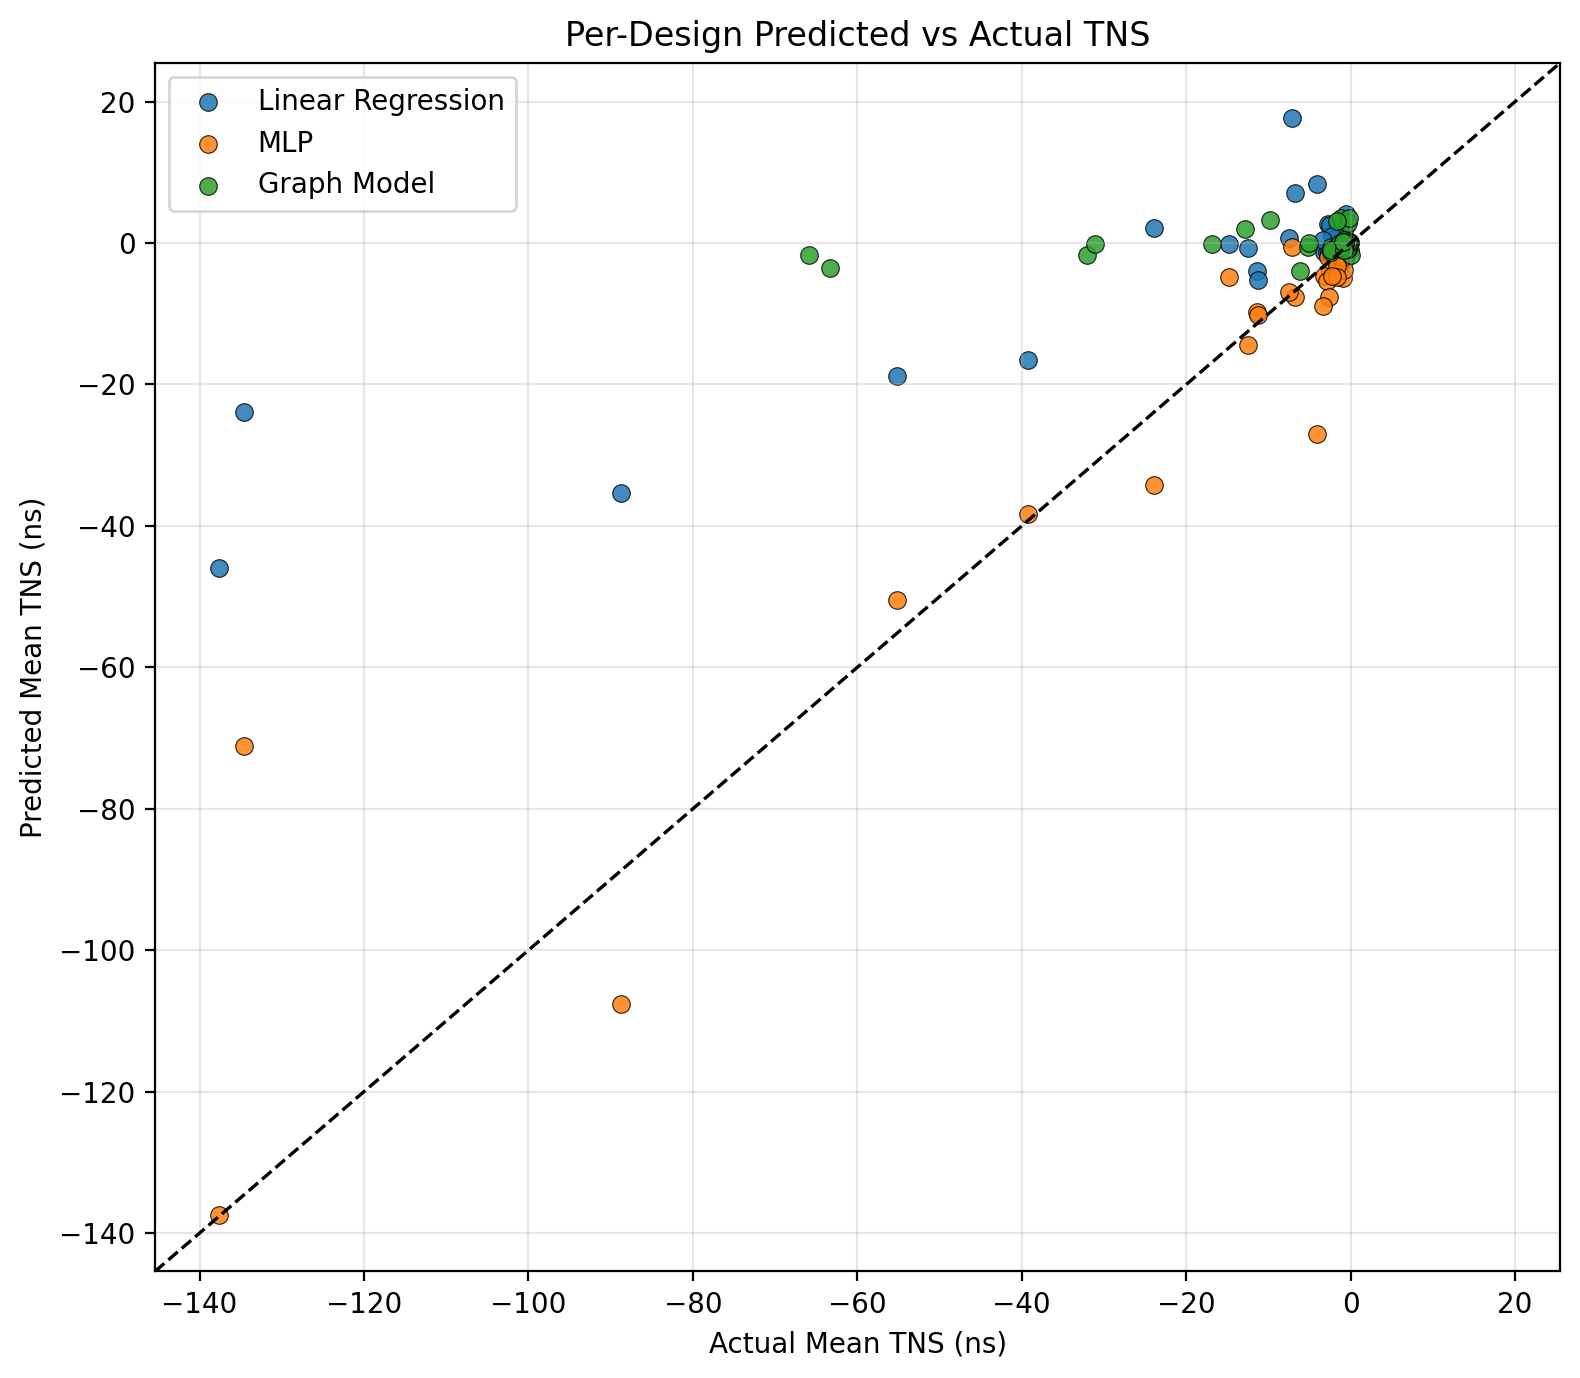

Data behind this chart, as committed beside it:
design_name, true_mean, pred_mean, model, source_path
i2c, -2.352, -0.538, graph_model, C:\Users\DeAndre\Documents\Spring 2026\n…
i2c, -7.131, 17.73, linear_regression, C:\Users\DeAndre\Documents\Spring 2026\n…
i2c, -7.131, -0.5201, mlp, C:\Users\DeAndre\Documents\Spring 2026\n…
s1196, -1.217, 3.594, graph_model, C:\Users\DeAndre\Documents\Spring 2026\n…
s1196, -2.303, 1.508, linear_regression, C:\Users\DeAndre\Documents\Spring 2026\n…
s1196, -2.303, -1.785, mlp, C:\Users\DeAndre\Documents\Spring 2026\n…
s1238, -1.62, -0.449, graph_model, C:\Users\DeAndre\Documents\Spring 2026\n…
s1238, -2.787, 2.66, linear_regression, C:\Users\DeAndre\Documents\Spring 2026\n…
s1238, -2.787, -2.027, mlp, C:\Users\DeAndre\Documents\Spring 2026\n…
s13207, -16.86, -0.1256, graph_model, C:\Users\DeAndre\Documents\Spring 2026\n…
s13207, -39.19, -16.58, linear_regression, C:\Users\DeAndre\Documents\Spring 2026\n…
s13207, -39.19, -38.25, mlp, C:\Users\DeAndre\Documents\Spring 2026\n…
s1423, -9.868, 3.313, graph_model, C:\Users\DeAndre\Documents\Spring 2026\n…
s1423, -14.82, -0.1303, linear_regression, C:\Users\DeAndre\Documents\Spring 2026\n…
s1423, -14.82, -4.857, mlp, C:\Users\DeAndre\Documents\Spring 2026\n…
s1488, -1.24, -0.5784, graph_model, C:\Users\DeAndre\Documents\Spring 2026\n…
s1488, -2.504, 2.515, linear_regression, C:\Users\DeAndre\Documents\Spring 2026\n…
s1488, -2.504, -4.042, mlp, C:\Users\DeAndre\Documents\Spring 2026\n…
s15850, -32.05, -1.66, graph_model, C:\Users\DeAndre\Documents\Spring 2026\n…
s15850, -55.19, -18.81, linear_regression, C:\Users\DeAndre\Documents\Spring 2026\n…
s15850, -55.19, -50.51, mlp, C:\Users\DeAndre\Documents\Spring 2026\n…
s27, -0.005071, -1.709, graph_model, C:\Users\DeAndre\Documents\Spring 2026\n…
s27, -0.08178, 0.1507, linear_regression, C:\Users\DeAndre\Documents\Spring 2026\n…
s27, -0.08178, -1.008, mlp, C:\Users\DeAndre\Documents\Spring 2026\n…
s298, -0.09092, -0.06239, graph_model, C:\Users\DeAndre\Documents\Spring 2026\n…
s298, -0.5928, 4.116, linear_regression, C:\Users\DeAndre\Documents\Spring 2026\n…
s298, -0.5928, -1.1, mlp, C:\Users\DeAndre\Documents\Spring 2026\n…
s344, -0.2617, -0.223, graph_model, C:\Users\DeAndre\Documents\Spring 2026\n…
s344, -0.9509, 2.921, linear_regression, C:\Users\DeAndre\Documents\Spring 2026\n…
s344, -0.9509, -2.594, mlp, C:\Users\DeAndre\Documents\Spring 2026\n…
s349, -0.325, 2.767, graph_model, C:\Users\DeAndre\Documents\Spring 2026\n…
s349, -1.099, 1.983, linear_regression, C:\Users\DeAndre\Documents\Spring 2026\n…
s349, -1.099, -1.771, mlp, C:\Users\DeAndre\Documents\Spring 2026\n…
s35932, -31.08, -0.169, graph_model, C:\Users\DeAndre\Documents\Spring 2026\n…
s35932, -88.74, -35.31, linear_regression, C:\Users\DeAndre\Documents\Spring 2026\n…
s35932, -88.74, -107.6, mlp, C:\Users\DeAndre\Documents\Spring 2026\n…
s382, -0.1976, -0.1533, graph_model, C:\Users\DeAndre\Documents\Spring 2026\n…
s382, -0.9625, 0.08776, linear_regression, C:\Users\DeAndre\Documents\Spring 2026\n…
s382, -0.9625, -1.876, mlp, C:\Users\DeAndre\Documents\Spring 2026\n…
s38417, -65.85, -1.697, graph_model, C:\Users\DeAndre\Documents\Spring 2026\n…
s38417, -134.6, -23.84, linear_regression, C:\Users\DeAndre\Documents\Spring 2026\n…
s38417, -134.6, -71.18, mlp, C:\Users\DeAndre\Documents\Spring 2026\n…
s38584, -63.37, -3.559, graph_model, C:\Users\DeAndre\Documents\Spring 2026\n…
s38584, -137.7, -45.97, linear_regression, C:\Users\DeAndre\Documents\Spring 2026\n…
s38584, -137.7, -137.4, mlp, C:\Users\DeAndre\Documents\Spring 2026\n…
s386, -0.2763, -0.8853, graph_model, C:\Users\DeAndre\Documents\Spring 2026\n…
s386, -0.7468, 2.151, linear_regression, C:\Users\DeAndre\Documents\Spring 2026\n…
s386, -0.7468, -2.201, mlp, C:\Users\DeAndre\Documents\Spring 2026\n…
s400, -0.1508, -0.1101, graph_model, C:\Users\DeAndre\Documents\Spring 2026\n…
s400, -0.8724, 0.07521, linear_regression, C:\Users\DeAndre\Documents\Spring 2026\n…
s400, -0.8724, -1.924, mlp, C:\Users\DeAndre\Documents\Spring 2026\n…
s420, -0.4141, -0.8024, graph_model, C:\Users\DeAndre\Documents\Spring 2026\n…
s420, -1.081, 2.533, linear_regression, C:\Users\DeAndre\Documents\Spring 2026\n…
s420, -1.081, -2.076, mlp, C:\Users\DeAndre\Documents\Spring 2026\n…
s444, -0.159, -0.04787, graph_model, C:\Users\DeAndre\Documents\Spring 2026\n…
s444, -0.8917, 3.009, linear_regression, C:\Users\DeAndre\Documents\Spring 2026\n…
s444, -0.8917, -4.918, mlp, C:\Users\DeAndre\Documents\Spring 2026\n…
s510, -0.3283, 0.1524, graph_model, C:\Users\DeAndre\Documents\Spring 2026\n…
s510, -0.8304, 0.5275, linear_regression, C:\Users\DeAndre\Documents\Spring 2026\n…
s510, -0.8304, -3.844, mlp, C:\Users\DeAndre\Documents\Spring 2026\n…
... 45 more rows
